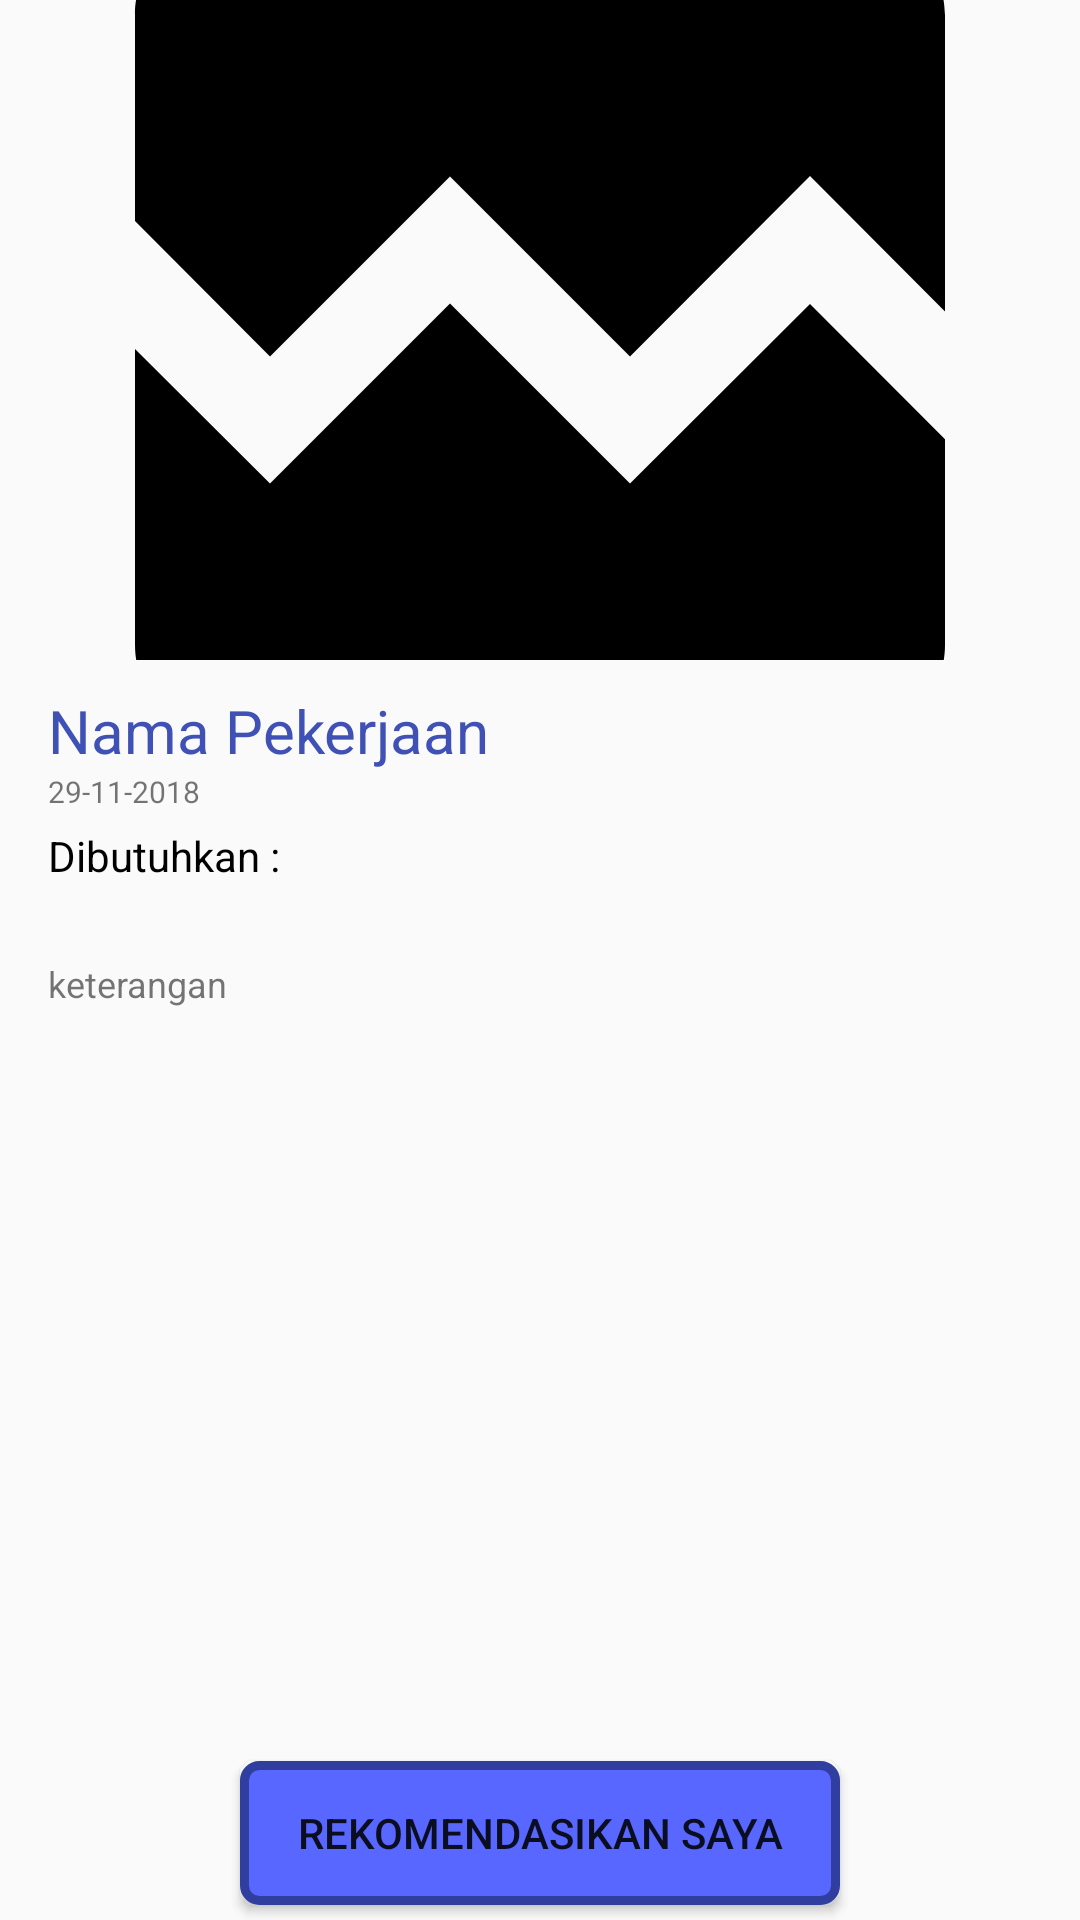

Produce the Android XML layout that renders to this screen, including the resource entries it uses.
<!-- AndroidManifest.xml: application theme AppTheme -->
<!-- res/layout/activity_detail_home.xml -->
<?xml version="1.0" encoding="utf-8"?>
<RelativeLayout xmlns:android="http://schemas.android.com/apk/res/android"
    xmlns:app="http://schemas.android.com/apk/res-auto"
    xmlns:tools="http://schemas.android.com/tools"
    android:layout_width="match_parent"
    android:layout_height="match_parent"
    tools:context=".View.Fragment.Home.DetailHomeActivity">
<LinearLayout
    android:layout_width="match_parent"
    android:layout_height="wrap_content">
    <include layout="@layout/deskripsi" />
</LinearLayout>
    <Button
        android:id="@+id/btn_submit"
        android:layout_width="200dp"
        android:layout_height="wrap_content"
        android:background="@drawable/button"
        android:layout_margin="5dp"
        android:textAllCaps="true"
        android:layout_centerHorizontal="true"
        android:layout_alignParentBottom="true"
        android:text="rekomendasikan saya" />
    <ProgressBar
        android:layout_width="60dp"
        android:id="@+id/progres_bar"
        android:layout_height="60dp"
        android:layout_centerVertical="true"
        android:layout_centerHorizontal="true"
        />

</RelativeLayout>
<!-- res/layout/deskripsi.xml (included above) -->
<?xml version="1.0" encoding="utf-8"?>
<android.support.v4.widget.NestedScrollView
    xmlns:android="http://schemas.android.com/apk/res/android"
    android:layout_width="match_parent"
    android:layout_height="match_parent">

    <LinearLayout
        android:layout_width="match_parent"
        android:layout_height="wrap_content"
        android:orientation="vertical">

    <ImageView
        android:id="@+id/iv_list_event_cover"
        android:layout_width="match_parent"
        android:layout_height="220dp"
        android:scaleType="centerCrop"
        android:src="@drawable/ic_broken_image_black_24dp" />

    <TextView
        android:id="@+id/tv_list_event_title"
        android:layout_width="match_parent"
        android:layout_height="wrap_content"
        android:layout_marginTop="10dp"
        android:paddingLeft="16dp"
        android:paddingRight="16dp"
        android:text="Nama Pekerjaan"
        android:textColor="@color/colorPrimary"
        android:textSize="20sp" />


    <TextView
        android:id="@+id/tanggal"
        android:layout_width="wrap_content"
        android:layout_height="wrap_content"
        android:paddingLeft="16dp"
        android:text="29-11-2018"
        android:textSize="10dp" />

    <TextView
        android:layout_width="wrap_content"
        android:layout_height="wrap_content"
        android:layout_marginBottom="5dp"
        android:layout_marginTop="5dp"
        android:paddingLeft="16dp"
        android:text="Dibutuhkan :"
        android:textColor="@color/black" />
        <RelativeLayout
            android:layout_width="wrap_content"
            android:layout_height="wrap_content">
            <ImageView
                android:layout_marginTop="2dp"
                android:layout_width="16dp"
                android:layout_height="16dp"
                android:id="@+id/time"
                android:layout_marginLeft="16dp"
                android:layout_marginBottom="2dp"
                android:src="@drawable/ic_access_time_black_24dp"/>
            <TextView
                android:layout_width="wrap_content"
                android:paddingLeft="6dp"
                android:layout_toRightOf="@+id/time"
                android:layout_height="wrap_content"
                android:id="@+id/type"
                android:textSize="12dp"
                android:textColor="@color/colorPrimary"/>
        </RelativeLayout>

    <TextView
        android:layout_width="match_parent"
        android:paddingLeft="16dp"
        android:paddingRight="10dp"
        android:text="keterangan"
        android:layout_height="wrap_content"
        android:id="@+id/keterangan"
        android:paddingBottom="55dp"
        android:textSize="12dp"/>
    </LinearLayout>
</android.support.v4.widget.NestedScrollView>
<!-- resources referenced by this layout -->
<resources>
  <color name="black">#000000</color>
  <color name="colorPrimary">#3F51B5</color>
  <!-- drawable button (drawable) -->
  <?xml version="1.0" encoding="utf-8"?>
  <selector xmlns:android="http://schemas.android.com/apk/res/android">
      <item>
          <shape android:shape="rectangle">
              <corners android:radius="5dp"/>
              <stroke android:width="3dp"
                  android:color="@color/colorPrimaryDark"
                  />
              <solid android:color="@color/indicator_default"/>
          </shape>
  
      </item>
  </selector>
  <!-- drawable ic_broken_image_black_24dp (drawable) -->
  <vector xmlns:android="http://schemas.android.com/apk/res/android"
          android:width="24dp"
          android:height="24dp"
          android:viewportWidth="24.0"
          android:viewportHeight="24.0">
      <path
          android:fillColor="#FF000000"
          android:pathData="M21,5v6.59l-3,-3.01 -4,4.01 -4,-4 -4,4 -3,-3.01L3,5c0,-1.1 0.9,-2 2,-2h14c1.1,0 2,0.9 2,2zM18,11.42l3,3.01L21,19c0,1.1 -0.9,2 -2,2L5,21c-1.1,0 -2,-0.9 -2,-2v-6.58l3,2.99 4,-4 4,4 4,-3.99z"/>
  </vector>
  
      
  <style name="AppTheme" parent="Theme.AppCompat.Light.NoActionBar">
          
          <item name="colorPrimary">@color/colorPrimary</item>
          <item name="colorPrimaryDark">@color/colorPrimaryDark</item>
          <item name="colorAccent">@color/colorAccent</item>
      </style>
  <color name="colorPrimaryDark">#303F9F</color>
  <color name="indicator_default">#5767FF</color>
  <color name="colorAccent">#FF4081</color>
</resources>
